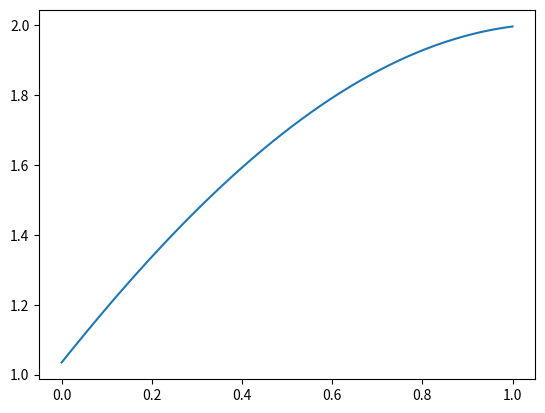

This chart was generated by the following Python code:
#I have not fucking idea what is going on rn
# nor do I have any idea where the f*ck we got this from
# or wtf this method is called
import numpy as np
from scipy.linalg import solve
import matplotlib.pyplot as plt

def second_deriv(x,y):
    return 0.0
def f(x):
    return 1.0

a = 0.0
b = 1.0
ya = 1.0
yb = 2.0

n = 50
delta = (b-a)/n

x = np.linspace(a, b, n-2)
# our matrix
A = np.zeros((n-2, n-2)) #(n-2)x(n-2) matrix
for i in range(n-2):
    A[i,i] = -2+delta**2 * f(x[i])
    if i > 0:
        A[i-1][i] = 1.0
        A[i][i-1] = 1.0

r = np.zeros(n-2)
r[0] = -ya
r[-1] = -yb

ans = solve(A, r)#use scipy's solver

plt.plot(x, ans)
plt.show()
#I have no idea what this means, but it looks like I did it right
